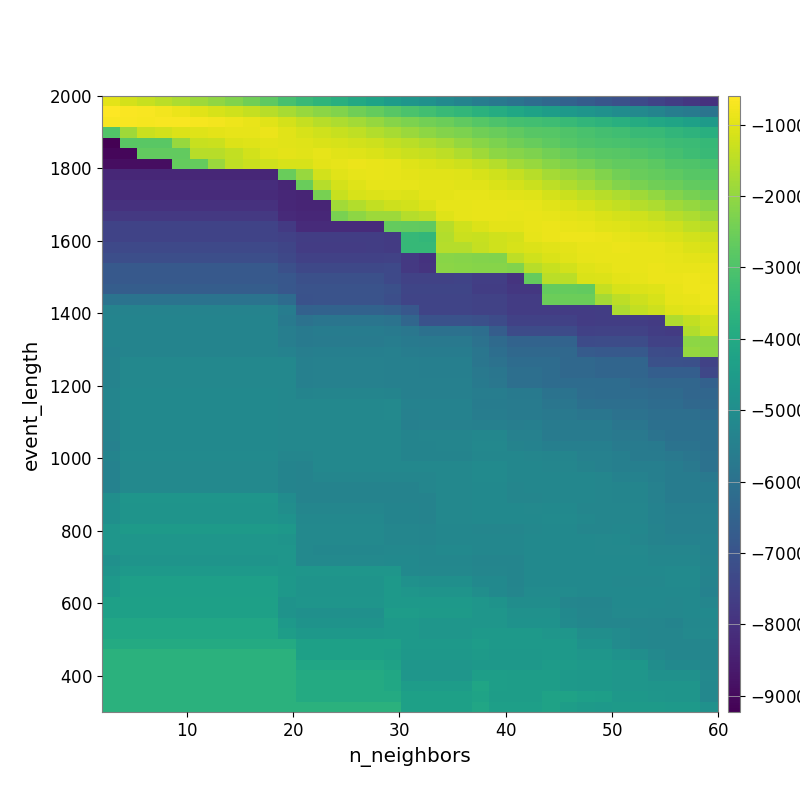

The file beside this chart, header and first rows:
-9.479695405401076869e+02, -1.142223061018812814e+03, -1.340356036918616383e+03, -1.480975799777544580e+03, -1.673654207580134880e+03, -1.848854692797320013e+03, -2.038344709335998232e+03, -2.229870355193520936e+03, -2.475755441947289455e+03, -2.749442192884346696e+03, -3.097901174514622653e+03, -3.374772865138694669e+03, -3.587975667821286606e+03, -3.791817398533092273e+03, -4.006339966242322589e+03, -4.213683420641960765e+03, -4.445445217271241745e+03, -4.678763376783624153e+03, -4.849358799735418870e+03, -5.093353826801030664e+03, -5.340654899782751272e+03, -5.576534263189760168e+03, -5.788804176001447559e+03, -5.950205760705953253e+03
-6.007834221717189394e+02, -6.584287691662138968e+02, -6.983622422794258000e+02, -7.525344374521507689e+02, -8.368305128215662307e+02, -9.804939004376091134e+02, -1.109141410999801792e+03, -1.237148273328238474e+03, -1.359519635084542415e+03, -1.518701333361103707e+03, -1.734533709984702227e+03, -1.943506398049146583e+03, -2.100479049510202913e+03, -2.249777099763529350e+03, -2.478552594856450469e+03, -2.633553439304446329e+03, -2.853141304450623466e+03, -3.035952027560388160e+03, -3.216413818925441319e+03, -3.393925250756568403e+03, -3.532625197835999188e+03, -3.703800269985795694e+03, -3.889300741938736337e+03, -4.091664958150413895e+03
-6.989242179696260564e+02, -7.010741597676171750e+02, -7.204107750145965383e+02, -6.897742272882562702e+02, -6.777645737171736755e+02, -7.254729034795534517e+02, -7.633721735294204791e+02, -8.314111286856604011e+02, -8.950288317923282193e+02, -9.902625853862608665e+02, -1.151906573040751482e+03, -1.361893454001505006e+03, -1.530949745010285142e+03, -1.650218040217832140e+03, -1.784622509553734972e+03, -1.981561030160519294e+03, -2.164046601381217442e+03, -2.301582267049016991e+03, -2.421734734452297744e+03, -2.540409709290054252e+03, -2.691214344081425679e+03, -2.882077566813052272e+03, -3.002879792641506810e+03, -3.138298001576146817e+03
-2.927837922279793474e+03, -1.844821286455148311e+03, -1.274793122424127887e+03, -1.182031476327303380e+03, -1.044819189655358969e+03, -1.011036249868927939e+03, -9.466527976772607644e+02, -9.193964494485242085e+02, -9.043078189882854758e+02, -8.627782346029048313e+02, -9.750150034663698762e+02, -1.123996334569405917e+03, -1.211609187086687598e+03, -1.309976768140487820e+03, -1.440144119592073594e+03, -1.591193440123287473e+03, -1.721689131481897221e+03, -1.897765855182121641e+03, -2.051058279536403006e+03, -2.197293279254601202e+03, -2.314324443105340379e+03, -2.477598058675074299e+03, -2.579122263743329768e+03, -2.706497228965120030e+03
-9.227818196898895621e+03, -2.803838068308209131e+03, -2.803838068308209131e+03, -2.803838068308209131e+03, -1.948295862921330126e+03, -1.314936876593542138e+03, -1.297065275582930326e+03, -1.072044790853437917e+03, -1.016463262644037400e+03, -9.579808844548189199e+02, -9.731162752475382831e+02, -1.018194708834163976e+03, -1.098716650321350699e+03, -1.138664820783559435e+03, -1.202757406048091070e+03, -1.263368102942976293e+03, -1.381731340251582424e+03, -1.497101663200749726e+03, -1.629050563553507573e+03, -1.774313395075442941e+03, -1.960595964096580701e+03, -2.144298159977625801e+03, -2.313934378185529113e+03, -2.463210620852845750e+03
-9.065456656872676831e+03, -9.065456656872676831e+03, -2.676188942765798402e+03, -2.676188942765798402e+03, -2.676188942765798402e+03, -1.532666853319398115e+03, -1.532666853319398115e+03, -1.401117537849463815e+03, -1.195474087961971918e+03, -1.009441765209188929e+03, -9.628673126347352991e+02, -9.959791487805163115e+02, -9.323823757058279398e+02, -9.924033819351021748e+02, -1.010858301435167505e+03, -1.084782086629703144e+03, -1.193647624132417604e+03, -1.300963016024044236e+03, -1.367556768366934421e+03, -1.455076916311316609e+03, -1.631647446963684388e+03, -1.823158351637574924e+03, -2.057043111944935390e+03, -2.167684874309520183e+03
-8.922723129868503747e+03, -8.922723129868503747e+03, -8.922723129868503747e+03, -8.922723129868503747e+03, -2.631719451775830748e+03, -2.631719451775830748e+03, -1.912996442470614284e+03, -1.419121455879910627e+03, -1.294789569918461893e+03, -1.214055965912368720e+03, -1.128916571446229455e+03, -1.125279223469211502e+03, -9.709127019677217731e+02, -9.329664464521938498e+02, -8.453837218291756699e+02, -8.794897237744669383e+02, -9.176302167331576811e+02, -1.027750511728594574e+03, -1.080741609976459131e+03, -1.143147053301288679e+03, -1.255570621785130243e+03, -1.394352871560691938e+03, -1.550692905092111232e+03, -1.781043836775406817e+03
-8.276137997570907828e+03, -8.276137997570907828e+03, -8.276137997570907828e+03, -8.276137997570907828e+03, -8.276137997570907828e+03, -8.276137997570907828e+03, -8.276137997570907828e+03, -8.276137997570907828e+03, -8.276137997570907828e+03, -8.311356438437789620e+03, -2.560021503946184566e+03, -1.935406138855881863e+03, -1.185412967507452322e+03, -9.815589434987723507e+02, -9.144458748174236007e+02, -8.847587188648916481e+02, -9.110143288122259264e+02, -9.480412261961876084e+02, -9.982485228808932334e+02, -1.000563587137438049e+03, -1.034671506121678021e+03, -1.124317270639889102e+03, -1.220945632926147937e+03, -1.363426298770734547e+03
-8.134680719963890624e+03, -8.134680719963890624e+03, -8.134680719963890624e+03, -8.134680719963890624e+03, -8.134680719963890624e+03, -8.134680719963890624e+03, -8.134680719963890624e+03, -8.134680719963890624e+03, -8.134680719963890624e+03, -8.089557725530857169e+03, -8.306440708139565686e+03, -2.588876261320261619e+03, -1.570156894260635454e+03, -1.144702328386125828e+03, -1.013042598348121032e+03, -9.305378004231945397e+02, -9.313744028501312187e+02, -9.345227224057781541e+02, -9.551208372762467889e+02, -9.712401561813874196e+02, -9.913719686681326948e+02, -9.940738779907022717e+02, -1.086469567839081037e+03, -1.152587324796025996e+03
-8.150075182461401710e+03, -8.150075182461401710e+03, -8.150075182461401710e+03, -8.150075182461401710e+03, -8.150075182461401710e+03, -8.150075182461401710e+03, -8.150075182461401710e+03, -8.150075182461401710e+03, -8.150075182461401710e+03, -8.150075182461401710e+03, -8.263476597567816498e+03, -8.323216430091562870e+03, -2.380850426558044092e+03, -1.311965328387581621e+03, -1.139374306552206690e+03, -1.058224490430010519e+03, -1.030298103653564567e+03, -1.058957485625942581e+03, -9.706214992441338154e+02, -9.436366739444315499e+02, -9.332102935944974433e+02, -9.227764196388745859e+02, -9.575379914779789488e+02, -9.723552015783251363e+02
-8.004114819449574497e+03, -8.004114819449574497e+03, -8.004114819449574497e+03, -8.004114819449574497e+03, -8.004114819449574497e+03, -8.004114819449574497e+03, -8.004114819449574497e+03, -8.004114819449574497e+03, -8.004114819449574497e+03, -8.004114819449574497e+03, -8.263476597567816498e+03, -8.323216430091562870e+03, -8.323216430091562870e+03, -1.789845749870400823e+03, -1.592842136976747270e+03, -1.405948527194899270e+03, -1.249433464983729664e+03, -1.195689783473837906e+03, -1.070667335966606743e+03, -9.271211722535554145e+02, -9.058895142338642472e+02, -8.888536888718459750e+02, -8.919454153216570376e+02, -9.040395596506554057e+02
-7.800112839337647529e+03, -7.800112839337647529e+03, -7.800112839337647529e+03, -7.800112839337647529e+03, -7.800112839337647529e+03, -7.800112839337647529e+03, -7.800112839337647529e+03, -7.800112839337647529e+03, -7.800112839337647529e+03, -7.800112839337647529e+03, -8.197509342278237455e+03, -8.278508010311197722e+03, -8.278508010311197722e+03, -2.343431599746889788e+03, -2.057507725797269359e+03, -1.879289146956214154e+03, -1.879289146956214154e+03, -1.558946973026504793e+03, -1.453982384317872629e+03, -1.017261199809432469e+03, -9.280775157466198380e+02, -8.948761744027675604e+02, -9.001693288761158556e+02, -9.146035821100821295e+02
-7.495797618965482798e+03, -7.495797618965482798e+03, -7.495797618965482798e+03, -7.495797618965482798e+03, -7.495797618965482798e+03, -7.495797618965482798e+03, -7.495797618965482798e+03, -7.495797618965482798e+03, -7.495797618965482798e+03, -7.495797618965482798e+03, -7.776936974606530384e+03, -8.161187364987639739e+03, -8.161187364987639739e+03, -8.161187364987639739e+03, -8.161187364987639739e+03, -8.161187364987639739e+03, -2.635484270251333328e+03, -2.680167823426628274e+03, -2.719011788100570357e+03, -1.536244771410163139e+03, -1.222646713970427527e+03, -1.062300235170092719e+03, -9.596569467877626494e+02, -9.407758033702876901e+02
-7.495797618965482798e+03, -7.495797618965482798e+03, -7.495797618965482798e+03, -7.495797618965482798e+03, -7.495797618965482798e+03, -7.495797618965482798e+03, -7.495797618965482798e+03, -7.495797618965482798e+03, -7.495797618965482798e+03, -7.495797618965482798e+03, -7.570944456734745472e+03, -7.669892753788234586e+03, -7.669892753788234586e+03, -7.669892753788234586e+03, -7.669892753788234586e+03, -7.669892753788234586e+03, -7.735699130601442448e+03, -3.450771929824923973e+03, -3.512037904647828782e+03, -1.585566482934625355e+03, -1.292806544595929836e+03, -1.314656934449523305e+03, -1.211650163312090399e+03, -1.155409566739791899e+03
-7.314123417284728930e+03, -7.314123417284728930e+03, -7.314123417284728930e+03, -7.314123417284728930e+03, -7.314123417284728930e+03, -7.314123417284728930e+03, -7.314123417284728930e+03, -7.314123417284728930e+03, -7.314123417284728930e+03, -7.314123417284728930e+03, -7.426945086717779304e+03, -7.706766462582737404e+03, -7.706766462582737404e+03, -7.706766462582737404e+03, -7.706766462582737404e+03, -7.669892753788234586e+03, -7.735699130601442448e+03, -3.450771929824923973e+03, -3.450771929824923973e+03, -1.558702532056699511e+03, -1.558702532056699511e+03, -1.361718932701057611e+03, -1.233002474800745631e+03, -1.137052215747995888e+03
-7.163666271647730355e+03, -7.163666271647730355e+03, -7.163666271647730355e+03, -7.163666271647730355e+03, -7.163666271647730355e+03, -7.163666271647730355e+03, -7.163666271647730355e+03, -7.163666271647730355e+03, -7.163666271647730355e+03, -7.163666271647730355e+03, -7.374264628352200816e+03, -7.560046883748957953e+03, -7.560046883748957953e+03, -7.560046883748957953e+03, -7.560046883748957953e+03, -7.560046883748957953e+03, -7.528235489734859584e+03, -7.792566145808733381e+03, -7.970772611404013333e+03, -2.130923867877740577e+03, -2.168219729976369763e+03, -2.207203687795745736e+03, -2.247125502209842125e+03, -1.459340728547133040e+03
-6.825731814096561720e+03, -6.825731814096561720e+03, -6.825731814096561720e+03, -6.825731814096561720e+03, -6.825731814096561720e+03, -6.825731814096561720e+03, -6.825731814096561720e+03, -6.825731814096561720e+03, -6.825731814096561720e+03, -6.825731814096561720e+03, -7.129737358306545502e+03, -7.344902989579402856e+03, -7.344902989579402856e+03, -7.344902989579402856e+03, -7.344902989579402856e+03, -7.344902989579402856e+03, -7.318011186507559614e+03, -7.792566145808733381e+03, -7.942354426691541448e+03, -2.095063371620239195e+03, -2.132281137666970153e+03, -2.171141679995319009e+03, -2.171141679995319009e+03, -2.243749236648348869e+03
-6.825731814096561720e+03, -6.825731814096561720e+03, -6.825731814096561720e+03, -6.825731814096561720e+03, -6.825731814096561720e+03, -6.825731814096561720e+03, -6.825731814096561720e+03, -6.825731814096561720e+03, -6.825731814096561720e+03, -6.825731814096561720e+03, -6.892854111918690251e+03, -7.117784582377649713e+03, -7.117784582377649713e+03, -7.117784582377649713e+03, -7.117784582377649713e+03, -7.117784582377649713e+03, -7.318011186507559614e+03, -7.516903708915091556e+03, -7.516903708915091556e+03, -7.516903708915091556e+03, -7.483111354190650673e+03, -7.617558136036135693e+03, -7.617558136036135693e+03, -7.930230924895527096e+03
-6.678895497150452684e+03, -6.678895497150452684e+03, -6.678895497150452684e+03, -6.678895497150452684e+03, -6.678895497150452684e+03, -6.678895497150452684e+03, -6.678895497150452684e+03, -6.678895497150452684e+03, -6.678895497150452684e+03, -6.678895497150452684e+03, -6.892854111918690251e+03, -7.029810906669155884e+03, -7.029810906669155884e+03, -7.029810906669155884e+03, -7.029810906669155884e+03, -7.029810906669155884e+03, -7.126814327404215874e+03, -7.412485031140797219e+03, -7.412485031140797219e+03, -7.412485031140797219e+03, -7.412485031140797219e+03, -7.652024070886859590e+03, -7.652024070886859590e+03, -7.822132013310154434e+03
-5.958665697759650357e+03, -5.958665697759650357e+03, -5.958665697759650357e+03, -5.958665697759650357e+03, -5.958665697759650357e+03, -5.958665697759650357e+03, -5.958665697759650357e+03, -5.958665697759650357e+03, -5.958665697759650357e+03, -5.958665697759650357e+03, -6.195455144916949394e+03, -7.069116247938701235e+03, -7.029810906669155884e+03, -7.029810906669155884e+03, -7.029810906669155884e+03, -7.029810906669155884e+03, -7.153601676803893497e+03, -7.446517003422894049e+03, -7.446517003422894049e+03, -7.446517003422894049e+03, -7.446517003422894049e+03, -7.516903708915091556e+03, -7.516903708915091556e+03, -7.688716785193561009e+03
-5.359003876026611579e+03, -5.359003876026611579e+03, -5.359003876026611579e+03, -5.359003876026611579e+03, -5.359003876026611579e+03, -5.359003876026611579e+03, -5.359003876026611579e+03, -5.359003876026611579e+03, -5.359003876026611579e+03, -5.359003876026611579e+03, -5.617322500062155086e+03, -6.550845809675737655e+03, -6.514684478841508280e+03, -6.514684478841508280e+03, -6.514684478841508280e+03, -6.514684478841508280e+03, -6.600488018582979748e+03, -6.889512735579723085e+03, -7.446517003422894049e+03, -7.446517003422894049e+03, -7.446517003422894049e+03, -7.516903708915091556e+03, -7.516903708915091556e+03, -7.688716785193561009e+03
-5.322817228837901894e+03, -5.322817228837901894e+03, -5.322817228837901894e+03, -5.322817228837901894e+03, -5.322817228837901894e+03, -5.322817228837901894e+03, -5.322817228837901894e+03, -5.322817228837901894e+03, -5.322817228837901894e+03, -5.322817228837901894e+03, -5.692947003780680461e+03, -5.979367367215404556e+03, -5.885100189146091907e+03, -5.885100189146091907e+03, -5.885100189146091907e+03, -5.885100189146091907e+03, -5.951988197494172709e+03, -6.374243080242218639e+03, -7.037532975002946841e+03, -7.037532975002946841e+03, -7.037532975002946841e+03, -7.117076392372706323e+03, -7.263728126098556459e+03, -7.548766846077462105e+03
-5.335872730089332435e+03, -5.335872730089332435e+03, -5.335872730089332435e+03, -5.335872730089332435e+03, -5.335872730089332435e+03, -5.335872730089332435e+03, -5.335872730089332435e+03, -5.335872730089332435e+03, -5.335872730089332435e+03, -5.335872730089332435e+03, -5.540364053766667894e+03, -5.667265024047655061e+03, -5.590509890850086776e+03, -5.590509890850086776e+03, -5.590509890850086776e+03, -5.590509890850086776e+03, -5.665518487865519091e+03, -5.806229003500449835e+03, -6.018599845593856116e+03, -6.018599845593856116e+03, -6.018599845593856116e+03, -6.120580621886741937e+03, -6.671978367910251109e+03, -7.256633997205242849e+03
-5.335872730089332435e+03, -5.335872730089332435e+03, -5.335872730089332435e+03, -5.335872730089332435e+03, -5.335872730089332435e+03, -5.335872730089332435e+03, -5.335872730089332435e+03, -5.335872730089332435e+03, -5.335872730089332435e+03, -5.335872730089332435e+03, -5.540364053766667894e+03, -5.667265024047655061e+03, -5.627549146617003316e+03, -5.627549146617003316e+03, -5.627549146617003316e+03, -5.627549146617003316e+03, -5.573333032773909508e+03, -5.717101800078212364e+03, -5.755791871910781992e+03, -5.755791871910781992e+03, -5.755791871910781992e+03, -5.979882658000660740e+03, -6.241783307427316686e+03, -6.466469359912245636e+03
-5.400593273375139688e+03, -5.335872730089332435e+03, -5.335872730089332435e+03, -5.335872730089332435e+03, -5.335872730089332435e+03, -5.335872730089332435e+03, -5.335872730089332435e+03, -5.335872730089332435e+03, -5.335872730089332435e+03, -5.335872730089332435e+03, -5.419210865534952063e+03, -5.547146801264079841e+03, -5.511668170916500458e+03, -5.511668170916500458e+03, -5.511668170916500458e+03, -5.511668170916500458e+03, -5.454442360549205659e+03, -5.573333032773909508e+03, -5.620106815439050479e+03, -5.620106815439050479e+03, -5.620106815439050479e+03, -5.843919109879023381e+03, -6.100475660627486832e+03, -6.326617062257638281e+03
-5.363868421075006154e+03, -5.195069332317550106e+03, -5.195069332317550106e+03, -5.195069332317550106e+03, -5.195069332317550106e+03, -5.195069332317550106e+03, -5.195069332317550106e+03, -5.195069332317550106e+03, -5.195069332317550106e+03, -5.195069332317550106e+03, -5.208644529619966306e+03, -5.471250002184675395e+03, -5.438260949730755783e+03, -5.438260949730755783e+03, -5.438260949730755783e+03, -5.438260949730755783e+03, -5.454442360549205659e+03, -5.454442360549205659e+03, -5.509843032346836480e+03, -5.509843032346836480e+03, -5.509843032346836480e+03, -5.843919109879023381e+03, -5.964199462939036493e+03, -6.192940871543994035e+03
-5.363868421075006154e+03, -5.195069332317550106e+03, -5.195069332317550106e+03, -5.195069332317550106e+03, -5.195069332317550106e+03, -5.195069332317550106e+03, -5.195069332317550106e+03, -5.195069332317550106e+03, -5.195069332317550106e+03, -5.195069332317550106e+03, -5.208644529619966306e+03, -5.471250002184675395e+03, -5.438260949730755783e+03, -5.438260949730755783e+03, -5.438260949730755783e+03, -5.438260949730755783e+03, -5.454442360549205659e+03, -5.454442360549205659e+03, -5.509843032346836480e+03, -5.509843032346836480e+03, -5.509843032346836480e+03, -5.730384126655509135e+03, -5.851072218679788421e+03, -6.084003065647834774e+03
-5.363868421075006154e+03, -5.195069332317550106e+03, -5.195069332317550106e+03, -5.195069332317550106e+03, -5.195069332317550106e+03, -5.195069332317550106e+03, -5.195069332317550106e+03, -5.195069332317550106e+03, -5.195069332317550106e+03, -5.195069332317550106e+03, -5.208644529619966306e+03, -5.471250002184675395e+03, -5.438260949730755783e+03, -5.438260949730755783e+03, -5.438260949730755783e+03, -5.438260949730755783e+03, -5.454442360549205659e+03, -5.454442360549205659e+03, -5.464105883086424001e+03, -5.464105883086424001e+03, -5.464105883086424001e+03, -5.690429486755275320e+03, -5.810456215979792432e+03, -6.084003065647834774e+03
-5.318040965773537209e+03, -5.149349197123431622e+03, -5.149349197123431622e+03, -5.149349197123431622e+03, -5.149349197123431622e+03, -5.149349197123431622e+03, -5.149349197123431622e+03, -5.149349197123431622e+03, -5.149349197123431622e+03, -5.149349197123431622e+03, -5.186650439152693252e+03, -5.322817228837901894e+03, -5.288902018278363357e+03, -5.288902018278363357e+03, -5.288902018278363357e+03, -5.288902018278363357e+03, -5.334086324295459235e+03, -5.454442360549205659e+03, -5.464105883086424001e+03, -5.464105883086424001e+03, -5.464105883086424001e+03, -5.582349794952655429e+03, -5.582349794952655429e+03, -5.711221841476602094e+03
-5.318040965773537209e+03, -5.149349197123431622e+03, -5.149349197123431622e+03, -5.149349197123431622e+03, -5.149349197123431622e+03, -5.149349197123431622e+03, -5.149349197123431622e+03, -5.149349197123431622e+03, -5.149349197123431622e+03, -5.149349197123431622e+03, -5.186650439152693252e+03, -5.186650439152693252e+03, -5.186650439152693252e+03, -5.186650439152693252e+03, -5.186650439152693252e+03, -5.186650439152693252e+03, -5.152335587921886145e+03, -5.396662523946522015e+03, -5.401057037719390792e+03, -5.401057037719390792e+03, -5.401057037719390792e+03, -5.604284465295398149e+03, -5.604284465295398149e+03, -5.638948061573023551e+03
-5.318040965773537209e+03, -5.149349197123431622e+03, -5.149349197123431622e+03, -5.149349197123431622e+03, -5.149349197123431622e+03, -5.149349197123431622e+03, -5.149349197123431622e+03, -5.149349197123431622e+03, -5.149349197123431622e+03, -5.149349197123431622e+03, -5.186650439152693252e+03, -5.186650439152693252e+03, -5.186650439152693252e+03, -5.186650439152693252e+03, -5.186650439152693252e+03, -5.186650439152693252e+03, -5.169734610572701058e+03, -5.422510915087527792e+03, -5.393272383354147678e+03, -5.393272383354147678e+03, -5.393272383354147678e+03, -5.581366091942802086e+03, -5.581366091942802086e+03, -5.643110053328819959e+03
-5.364467970704061372e+03, -5.149349197123431622e+03, -5.149349197123431622e+03, -5.149349197123431622e+03, -5.149349197123431622e+03, -5.149349197123431622e+03, -5.149349197123431622e+03, -5.149349197123431622e+03, -5.149349197123431622e+03, -5.149349197123431622e+03, -5.186650439152693252e+03, -5.186650439152693252e+03, -5.186650439152693252e+03, -5.186650439152693252e+03, -5.186650439152693252e+03, -5.186650439152693252e+03, -5.186650439152693252e+03, -5.456666498330469040e+03, -5.423175028521186505e+03, -5.423175028521186505e+03, -5.423175028521186505e+03, -5.454442360549205659e+03, -5.454442360549205659e+03, -5.521460613789783565e+03
-5.364467970704061372e+03, -5.149349197123431622e+03, -5.149349197123431622e+03, -5.149349197123431622e+03, -5.149349197123431622e+03, -5.149349197123431622e+03, -5.149349197123431622e+03, -5.149349197123431622e+03, -5.149349197123431622e+03, -5.149349197123431622e+03, -5.186650439152693252e+03, -5.186650439152693252e+03, -5.186650439152693252e+03, -5.186650439152693252e+03, -5.186650439152693252e+03, -5.186650439152693252e+03, -5.186650439152693252e+03, -5.322817228837901894e+03, -5.288902018278363357e+03, -5.288902018278363357e+03, -5.288902018278363357e+03, -5.247838392246979311e+03, -5.247838392246979311e+03, -5.441678943787795106e+03
-5.424462587194698244e+03, -5.149349197123431622e+03, -5.149349197123431622e+03, -5.149349197123431622e+03, -5.149349197123431622e+03, -5.149349197123431622e+03, -5.149349197123431622e+03, -5.149349197123431622e+03, -5.149349197123431622e+03, -5.149349197123431622e+03, -5.186650439152693252e+03, -5.186650439152693252e+03, -5.186650439152693252e+03, -5.186650439152693252e+03, -5.186650439152693252e+03, -5.186650439152693252e+03, -5.186650439152693252e+03, -5.322817228837901894e+03, -5.322817228837901894e+03, -5.288902018278363357e+03, -5.288902018278363357e+03, -5.206993765009420713e+03, -5.206993765009420713e+03, -5.364772822167125923e+03
-5.321798205838624199e+03, -5.101967643207528454e+03, -5.101967643207528454e+03, -5.101967643207528454e+03, -5.101967643207528454e+03, -5.101967643207528454e+03, -5.101967643207528454e+03, -5.101967643207528454e+03, -5.101967643207528454e+03, -5.101967643207528454e+03, -5.259918302532123562e+03, -5.259918302532123562e+03, -5.195069332317550106e+03, -5.195069332317550106e+03, -5.195069332317550106e+03, -5.195069332317550106e+03, -5.186650439152693252e+03, -5.322817228837901894e+03, -5.322817228837901894e+03, -5.322817228837901894e+03, -5.322817228837901894e+03, -5.233764337366303153e+03, -5.233764337366303153e+03, -5.233764337366303153e+03
-5.392051121580932886e+03, -5.154273879084388682e+03, -5.154273879084388682e+03, -5.154273879084388682e+03, -5.154273879084388682e+03, -5.154273879084388682e+03, -5.154273879084388682e+03, -5.154273879084388682e+03, -5.154273879084388682e+03, -5.154273879084388682e+03, -5.324190361941934498e+03, -5.363868421075006154e+03, -5.195069332317550106e+03, -5.195069332317550106e+03, -5.195069332317550106e+03, -5.195069332317550106e+03, -5.186650439152693252e+03, -5.186650439152693252e+03, -5.186650439152693252e+03, -5.186650439152693252e+03, -5.186650439152693252e+03, -5.107672854360185738e+03, -5.107672854360185738e+03, -5.233764337366303153e+03
-5.392051121580932886e+03, -5.154273879084388682e+03, -5.154273879084388682e+03, -5.154273879084388682e+03, -5.154273879084388682e+03, -5.154273879084388682e+03, -5.154273879084388682e+03, -5.154273879084388682e+03, -5.154273879084388682e+03, -5.154273879084388682e+03, -5.324190361941934498e+03, -5.363868421075006154e+03, -5.266397071719806263e+03, -5.266397071719806263e+03, -5.266397071719806263e+03, -5.266397071719806263e+03, -5.266397071719806263e+03, -5.266397071719806263e+03, -5.266397071719806263e+03, -5.195069332317550106e+03, -5.195069332317550106e+03, -5.107672854360185738e+03, -5.107672854360185738e+03, -5.233764337366303153e+03
-5.392051121580932886e+03, -5.154273879084388682e+03, -5.154273879084388682e+03, -5.154273879084388682e+03, -5.154273879084388682e+03, -5.154273879084388682e+03, -5.154273879084388682e+03, -5.154273879084388682e+03, -5.154273879084388682e+03, -5.154273879084388682e+03, -5.324190361941934498e+03, -5.363868421075006154e+03, -5.363868421075006154e+03, -5.363868421075006154e+03, -5.363868421075006154e+03, -5.363868421075006154e+03, -5.363868421075006154e+03, -5.363868421075006154e+03, -5.266397071719806263e+03, -5.195069332317550106e+03, -5.195069332317550106e+03, -5.131032329784537069e+03, -5.131032329784537069e+03, -5.265834596179968685e+03
-4.979027158324420270e+03, -4.729511615843244726e+03, -4.729511615843244726e+03, -4.729511615843244726e+03, -4.729511615843244726e+03, -4.729511615843244726e+03, -4.729511615843244726e+03, -4.729511615843244726e+03, -4.729511615843244726e+03, -4.729511615843244726e+03, -5.034293733870665164e+03, -5.363868421075006154e+03, -5.363868421075006154e+03, -5.363868421075006154e+03, -5.363868421075006154e+03, -5.363868421075006154e+03, -5.363868421075006154e+03, -5.363868421075006154e+03, -5.363868421075006154e+03, -5.195069332317550106e+03, -5.195069332317550106e+03, -5.131032329784537069e+03, -5.131032329784537069e+03, -5.265834596179968685e+03
-4.919152400745818341e+03, -4.769548024717665612e+03, -4.769548024717665612e+03, -4.769548024717665612e+03, -4.769548024717665612e+03, -4.769548024717665612e+03, -4.769548024717665612e+03, -4.769548024717665612e+03, -4.769548024717665612e+03, -4.769548024717665612e+03, -4.949300879256815278e+03, -5.275532351727713831e+03, -5.275532351727713831e+03, -5.275532351727713831e+03, -5.275532351727713831e+03, -5.275532351727713831e+03, -5.324190361941934498e+03, -5.324190361941934498e+03, -5.363868421075006154e+03, -5.195069332317550106e+03, -5.195069332317550106e+03, -5.131032329784537069e+03, -5.131032329784537069e+03, -5.131032329784537069e+03
-4.919152400745818341e+03, -4.769548024717665612e+03, -4.769548024717665612e+03, -4.769548024717665612e+03, -4.769548024717665612e+03, -4.769548024717665612e+03, -4.769548024717665612e+03, -4.769548024717665612e+03, -4.769548024717665612e+03, -4.769548024717665612e+03, -4.824955879633802397e+03, -5.191149247407953226e+03, -5.191149247407953226e+03, -5.191149247407953226e+03, -5.191149247407953226e+03, -5.191149247407953226e+03, -5.324190361941934498e+03, -5.324190361941934498e+03, -5.363868421075006154e+03, -5.195069332317550106e+03, -5.195069332317550106e+03, -5.131032329784537069e+03, -5.131032329784537069e+03, -5.131032329784537069e+03
-4.683924885920547240e+03, -4.523853810981044262e+03, -4.523853810981044262e+03, -4.523853810981044262e+03, -4.523853810981044262e+03, -4.523853810981044262e+03, -4.523853810981044262e+03, -4.523853810981044262e+03, -4.523853810981044262e+03, -4.523853810981044262e+03, -4.644598170916119670e+03, -5.181718129528949248e+03, -5.181718129528949248e+03, -5.181718129528949248e+03, -5.181718129528949248e+03, -5.181718129528949248e+03, -5.275532351727713831e+03, -5.275532351727713831e+03, -5.318040965773537209e+03, -5.220286095586050578e+03, -5.220286095586050578e+03, -5.266397071719806263e+03, -5.266397071719806263e+03, -5.266397071719806263e+03
-4.683924885920547240e+03, -4.683924885920547240e+03, -4.683924885920547240e+03, -4.683924885920547240e+03, -4.683924885920547240e+03, -4.683924885920547240e+03, -4.683924885920547240e+03, -4.683924885920547240e+03, -4.683924885920547240e+03, -4.683924885920547240e+03, -4.759984659494717562e+03, -5.181718129528949248e+03, -5.181718129528949248e+03, -5.181718129528949248e+03, -5.181718129528949248e+03, -5.181718129528949248e+03, -5.275532351727713831e+03, -5.275532351727713831e+03, -5.318040965773537209e+03, -5.220286095586050578e+03, -5.220286095586050578e+03, -5.220286095586050578e+03, -5.220286095586050578e+03, -5.220286095586050578e+03
-4.683924885920547240e+03, -4.683924885920547240e+03, -4.683924885920547240e+03, -4.683924885920547240e+03, -4.683924885920547240e+03, -4.683924885920547240e+03, -4.683924885920547240e+03, -4.683924885920547240e+03, -4.683924885920547240e+03, -4.683924885920547240e+03, -4.683924885920547240e+03, -5.179364086499286714e+03, -5.243627460635724674e+03, -5.243627460635724674e+03, -5.243627460635724674e+03, -5.243627460635724674e+03, -5.191149247407953226e+03, -5.191149247407953226e+03, -5.238953073934109852e+03, -5.138729742799167070e+03, -5.138729742799167070e+03, -5.220286095586050578e+03, -5.220286095586050578e+03, -5.220286095586050578e+03
-4.912161963827439649e+03, -4.771652145064691467e+03, -4.771652145064691467e+03, -4.771652145064691467e+03, -4.771652145064691467e+03, -4.771652145064691467e+03, -4.771652145064691467e+03, -4.771652145064691467e+03, -4.771652145064691467e+03, -4.771652145064691467e+03, -4.683924885920547240e+03, -5.179364086499286714e+03, -5.179364086499286714e+03, -5.179364086499286714e+03, -5.179364086499286714e+03, -5.179364086499286714e+03, -5.136273958443441188e+03, -5.136273958443441188e+03, -5.238953073934109852e+03, -5.238953073934109852e+03, -5.238953073934109852e+03, -5.318040965773537209e+03, -5.318040965773537209e+03, -5.318040965773537209e+03
-4.760233162830219953e+03, -4.596713494449537393e+03, -4.596713494449537393e+03, -4.596713494449537393e+03, -4.596713494449537393e+03, -4.596713494449537393e+03, -4.596713494449537393e+03, -4.596713494449537393e+03, -4.596713494449537393e+03, -4.596713494449537393e+03, -4.653949571884127181e+03, -4.683924885920547240e+03, -4.683924885920547240e+03, -4.683924885920547240e+03, -4.683924885920547240e+03, -4.683924885920547240e+03, -4.693776475620811652e+03, -5.136273958443441188e+03, -5.191149247407953226e+03, -5.191149247407953226e+03, -5.191149247407953226e+03, -5.275532351727713831e+03, -5.275532351727713831e+03, -5.318040965773537209e+03
-4.563276597457487696e+03, -4.373199328867114673e+03, -4.373199328867114673e+03, -4.373199328867114673e+03, -4.373199328867114673e+03, -4.373199328867114673e+03, -4.373199328867114673e+03, -4.373199328867114673e+03, -4.373199328867114673e+03, -4.373199328867114673e+03, -4.633603918525393965e+03, -4.771652145064691467e+03, -4.771652145064691467e+03, -4.771652145064691467e+03, -4.771652145064691467e+03, -4.771652145064691467e+03, -4.577379474702945117e+03, -4.876831594751335615e+03, -4.933791199711937224e+03, -4.933791199711937224e+03, -4.933791199711937224e+03, -5.133062781517149233e+03, -5.133062781517149233e+03, -5.318040965773537209e+03
-4.563276597457487696e+03, -4.373199328867114673e+03, -4.373199328867114673e+03, -4.373199328867114673e+03, -4.373199328867114673e+03, -4.373199328867114673e+03, -4.373199328867114673e+03, -4.373199328867114673e+03, -4.373199328867114673e+03, -4.373199328867114673e+03, -4.633603918525393965e+03, -4.771652145064691467e+03, -4.771652145064691467e+03, -4.771652145064691467e+03, -4.771652145064691467e+03, -4.771652145064691467e+03, -4.577379474702945117e+03, -4.711829473934248199e+03, -4.767928730531475594e+03, -4.767928730531475594e+03, -4.767928730531475594e+03, -4.977790512436889912e+03, -5.133062781517149233e+03, -5.275532351727713831e+03
-4.331294732001090779e+03, -4.331294732001090779e+03, -4.331294732001090779e+03, -4.331294732001090779e+03, -4.331294732001090779e+03, -4.331294732001090779e+03, -4.331294732001090779e+03, -4.331294732001090779e+03, -4.331294732001090779e+03, -4.331294732001090779e+03, -4.791607703745378785e+03, -4.744248134756076979e+03, -4.744248134756076979e+03, -4.744248134756076979e+03, -4.744248134756076979e+03, -4.744248134756076979e+03, -4.548665463818578246e+03, -4.548665463818578246e+03, -4.577379474702945117e+03, -4.577379474702945117e+03, -4.577379474702945117e+03, -4.684598954674625020e+03, -4.810028806202094529e+03, -5.002583748859823572e+03
-4.331294732001090779e+03, -4.331294732001090779e+03, -4.331294732001090779e+03, -4.331294732001090779e+03, -4.331294732001090779e+03, -4.331294732001090779e+03, -4.331294732001090779e+03, -4.331294732001090779e+03, -4.331294732001090779e+03, -4.331294732001090779e+03, -4.791607703745378785e+03, -4.888510723193243393e+03, -4.888510723193243393e+03, -4.888510723193243393e+03, -4.888510723193243393e+03, -4.888510723193243393e+03, -4.463779924478935754e+03, -4.463779924478935754e+03, -4.523853810981044262e+03, -4.523853810981044262e+03, -4.523853810981044262e+03, -4.684598954674625020e+03, -4.684598954674625020e+03, -4.871209938041311034e+03
-4.116950444905050063e+03, -4.116950444905050063e+03, -4.116950444905050063e+03, -4.116950444905050063e+03, -4.116950444905050063e+03, -4.116950444905050063e+03, -4.116950444905050063e+03, -4.116950444905050063e+03, -4.116950444905050063e+03, -4.116950444905050063e+03, -4.593826813428963760e+03, -4.791607703745378785e+03, -4.791607703745378785e+03, -4.791607703745378785e+03, -4.791607703745378785e+03, -4.791607703745378785e+03, -4.547696022578058546e+03, -4.547696022578058546e+03, -4.683924885920547240e+03, -4.683924885920547240e+03, -4.683924885920547240e+03, -4.684598954674625020e+03, -4.684598954674625020e+03, -4.822598153489959259e+03
-4.116950444905050063e+03, -4.116950444905050063e+03, -4.116950444905050063e+03, -4.116950444905050063e+03, -4.116950444905050063e+03, -4.116950444905050063e+03, -4.116950444905050063e+03, -4.116950444905050063e+03, -4.116950444905050063e+03, -4.116950444905050063e+03, -4.440287995595607754e+03, -4.644157883892657992e+03, -4.644157883892657992e+03, -4.644157883892657992e+03, -4.644157883892657992e+03, -4.644157883892657992e+03, -4.547696022578058546e+03, -4.547696022578058546e+03, -4.683924885920547240e+03, -4.683924885920547240e+03, -4.683924885920547240e+03, -4.555475338364398340e+03, -4.555475338364398340e+03, -4.555475338364398340e+03
-3.945409988742174392e+03, -3.945409988742174392e+03, -3.945409988742174392e+03, -3.945409988742174392e+03, -3.945409988742174392e+03, -3.945409988742174392e+03, -3.945409988742174392e+03, -3.945409988742174392e+03, -3.945409988742174392e+03, -3.945409988742174392e+03, -3.945409988742174392e+03, -4.331294732001090779e+03, -4.331294732001090779e+03, -4.331294732001090779e+03, -4.331294732001090779e+03, -4.331294732001090779e+03, -4.326943822148272375e+03, -4.547696022578058546e+03, -4.567643427155650897e+03, -4.567643427155650897e+03, -4.567643427155650897e+03, -4.465277636910431283e+03, -4.555475338364398340e+03, -4.555475338364398340e+03
-3.721771674342271126e+03, -3.721771674342271126e+03, -3.721771674342271126e+03, -3.721771674342271126e+03, -3.721771674342271126e+03, -3.721771674342271126e+03, -3.721771674342271126e+03, -3.721771674342271126e+03, -3.721771674342271126e+03, -3.721771674342271126e+03, -3.721771674342271126e+03, -4.331294732001090779e+03, -4.331294732001090779e+03, -4.331294732001090779e+03, -4.331294732001090779e+03, -4.331294732001090779e+03, -4.396845251934296357e+03, -4.625221917476834278e+03, -4.621430120976784565e+03, -4.621430120976784565e+03, -4.621430120976784565e+03, -4.527781777547887032e+03, -4.617151376548892586e+03, -4.644598170916119670e+03
-3.721771674342271126e+03, -3.721771674342271126e+03, -3.721771674342271126e+03, -3.721771674342271126e+03, -3.721771674342271126e+03, -3.721771674342271126e+03, -3.721771674342271126e+03, -3.721771674342271126e+03, -3.721771674342271126e+03, -3.721771674342271126e+03, -3.721771674342271126e+03, -4.116950444905050063e+03, -4.116950444905050063e+03, -4.116950444905050063e+03, -4.116950444905050063e+03, -4.116950444905050063e+03, -4.256293032323367697e+03, -4.700926910633491389e+03, -4.700926910633491389e+03, -4.700926910633491389e+03, -4.700926910633491389e+03, -4.634280891139507730e+03, -4.634280891139507730e+03, -4.643740422474305888e+03
-3.721771674342271126e+03, -3.721771674342271126e+03, -3.721771674342271126e+03, -3.721771674342271126e+03, -3.721771674342271126e+03, -3.721771674342271126e+03, -3.721771674342271126e+03, -3.721771674342271126e+03, -3.721771674342271126e+03, -3.721771674342271126e+03, -3.721771674342271126e+03, -3.945409988742174392e+03, -3.945409988742174392e+03, -3.945409988742174392e+03, -3.945409988742174392e+03, -3.945409988742174392e+03, -4.093040808747035499e+03, -4.700926910633491389e+03, -4.700926910633491389e+03, -4.700926910633491389e+03, -4.700926910633491389e+03, -4.377609990701132119e+03, -4.377609990701132119e+03, -4.413712900585851457e+03
-3.721771674342271126e+03, -3.721771674342271126e+03, -3.721771674342271126e+03, -3.721771674342271126e+03, -3.721771674342271126e+03, -3.721771674342271126e+03, -3.721771674342271126e+03, -3.721771674342271126e+03, -3.721771674342271126e+03, -3.721771674342271126e+03, -3.721771674342271126e+03, -3.945409988742174392e+03, -3.945409988742174392e+03, -3.945409988742174392e+03, -3.945409988742174392e+03, -3.945409988742174392e+03, -4.093040808747035499e+03, -4.463628114065784757e+03, -4.463628114065784757e+03, -4.463628114065784757e+03, -4.463628114065784757e+03, -4.163918090953809042e+03, -4.377609990701132119e+03, -4.413712900585851457e+03
-3.721771674342271126e+03, -3.721771674342271126e+03, -3.721771674342271126e+03, -3.721771674342271126e+03, -3.721771674342271126e+03, -3.721771674342271126e+03, -3.721771674342271126e+03, -3.721771674342271126e+03, -3.721771674342271126e+03, -3.721771674342271126e+03, -3.721771674342271126e+03, -3.945409988742174392e+03, -3.945409988742174392e+03, -3.945409988742174392e+03, -3.945409988742174392e+03, -3.945409988742174392e+03, -3.945409988742174392e+03, -4.331294732001090779e+03, -4.331294732001090779e+03, -4.331294732001090779e+03, -4.331294732001090779e+03, -4.210988803405163708e+03, -4.431755319988636074e+03, -4.430827043886798492e+03
-3.721771674342271126e+03, -3.721771674342271126e+03, -3.721771674342271126e+03, -3.721771674342271126e+03, -3.721771674342271126e+03, -3.721771674342271126e+03, -3.721771674342271126e+03, -3.721771674342271126e+03, -3.721771674342271126e+03, -3.721771674342271126e+03, -3.721771674342271126e+03, -3.721771674342271126e+03, -3.721771674342271126e+03, -3.721771674342271126e+03, -3.721771674342271126e+03, -3.721771674342271126e+03, -3.721771674342271126e+03, -4.331294732001090779e+03, -4.331294732001090779e+03, -4.331294732001090779e+03, -4.331294732001090779e+03, -4.135254898647955997e+03, -4.361191397225562469e+03, -4.363414498667355474e+03
